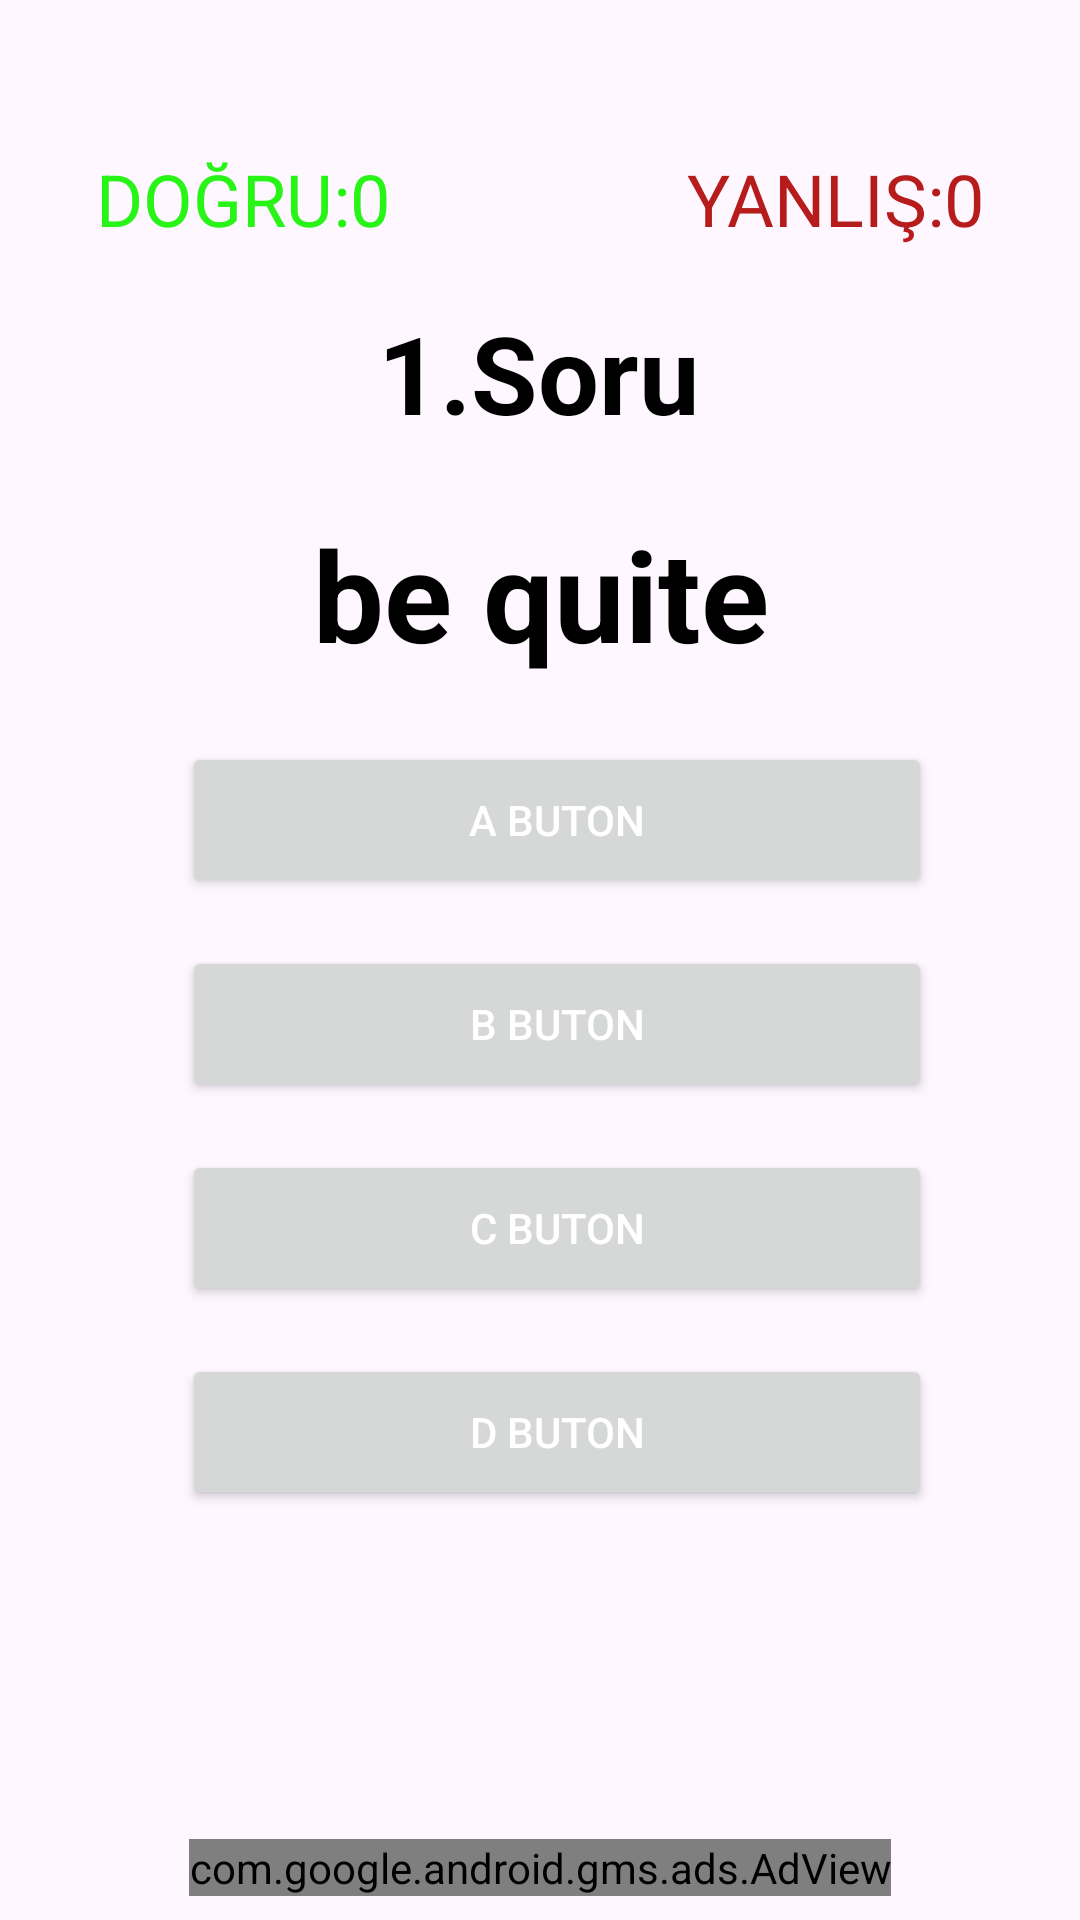

This screen was rendered from an Android layout file. Write that file and the resources it references.
<!-- AndroidManifest.xml: application theme Theme.Yds_app -->
<!-- res/layout/fragment_test.xml -->
<?xml version="1.0" encoding="utf-8"?>
<FrameLayout
    xmlns:android="http://schemas.android.com/apk/res/android"
    xmlns:app="http://schemas.android.com/apk/res-auto"
    xmlns:tools="http://schemas.android.com/tools"
    android:layout_width="match_parent"
    android:layout_height="match_parent"
    tools:context=".view.TestFragment">

    <androidx.constraintlayout.widget.ConstraintLayout
        android:layout_width="match_parent"
        android:layout_height="match_parent"
        app:layout_constraintEnd_toStartOf="@+id/textViewAnswer"
        app:layout_constraintStart_toStartOf="@+id/textViewAnswer"
        tools:context=".activity.QuizeActivity">

        <TextView
            android:id="@+id/textViewWord"
            android:layout_width="411dp"
            android:layout_height="59dp"
            android:layout_marginTop="20dp"
            android:gravity="center"
            android:text="be quite"
            android:textColor="@color/textColor"
            android:textSize="42dp"
            android:textStyle="bold"
            app:layout_constraintEnd_toEndOf="parent"
            app:layout_constraintStart_toStartOf="parent"
            app:layout_constraintTop_toBottomOf="@+id/textViewsoru" />

        <Button
            android:id="@+id/buttonA"
            android:layout_width="250dp"
            android:layout_height="52dp"
            android:layout_marginTop="20dp"
            android:gravity="center"
            android:text="A BUTON"
            android:textColor="@color/buttonText"
            app:layout_constraintEnd_toEndOf="parent"
            app:layout_constraintHorizontal_bias="0.552"
            app:layout_constraintStart_toStartOf="parent"
            app:layout_constraintTop_toBottomOf="@+id/textViewWord" />

        <Button
            android:id="@+id/buttonB"
            android:layout_width="250dp"
            android:layout_height="52dp"
            android:layout_marginTop="16dp"
            android:gravity="center"
            android:text="B BUTON"
            android:textColor="@color/buttonText"
            app:layout_constraintEnd_toEndOf="parent"
            app:layout_constraintHorizontal_bias="0.552"
            app:layout_constraintStart_toStartOf="parent"
            app:layout_constraintTop_toBottomOf="@+id/buttonA" />

        <Button
            android:id="@+id/buttonC"
            android:layout_width="250dp"
            android:layout_height="52dp"
            android:layout_marginTop="16dp"
            android:gravity="center"
            android:text="C BUTON"
            android:textColor="@color/buttonText"
            app:layout_constraintEnd_toEndOf="parent"
            app:layout_constraintHorizontal_bias="0.552"
            app:layout_constraintStart_toStartOf="parent"
            app:layout_constraintTop_toBottomOf="@+id/buttonB" />

        <Button
            android:id="@+id/buttonD"
            android:layout_width="250dp"
            android:layout_height="52dp"
            android:layout_marginTop="16dp"
            android:gravity="center"
            android:text="D BUTON"
            android:textColor="@color/buttonText"
            app:layout_constraintEnd_toEndOf="parent"
            app:layout_constraintHorizontal_bias="0.552"
            app:layout_constraintStart_toStartOf="parent"
            app:layout_constraintTop_toBottomOf="@+id/buttonC" />

        <TextView
            android:id="@+id/textViewsoru"
            android:layout_width="wrap_content"
            android:layout_height="wrap_content"
            android:layout_marginStart="21dp"
            android:layout_marginTop="100dp"
            android:layout_marginEnd="21dp"
            android:text="1.Soru"
            android:textColor="@color/textColor"
            android:textSize="36sp"
            android:textStyle="bold"
            app:layout_constraintEnd_toStartOf="@+id/textViewMistake"
            app:layout_constraintStart_toEndOf="@+id/textViewCorrect"
            app:layout_constraintTop_toTopOf="parent" />

        <TextView
            android:id="@+id/textViewCorrect"
            android:layout_width="wrap_content"
            android:layout_height="wrap_content"
            android:layout_marginStart="32dp"
            android:layout_marginTop="50dp"
            android:text="DOĞRU:0"
            android:textColor="#28F418"
            android:textSize="24sp"
            app:layout_constraintStart_toStartOf="parent"
            app:layout_constraintTop_toTopOf="parent" />

        <TextView
            android:id="@+id/textViewMistake"
            android:layout_width="wrap_content"
            android:layout_height="wrap_content"
            android:layout_marginTop="50dp"
            android:layout_marginEnd="32dp"
            android:text="YANLIŞ:0"
            android:textColor="#B71C1C"
            android:textSize="24sp"
            app:layout_constraintEnd_toEndOf="parent"
            app:layout_constraintTop_toTopOf="parent" />

        <TextView
            android:id="@+id/textViewAnswer"
            android:layout_width="wrap_content"
            android:layout_height="wrap_content"
            android:layout_marginTop="50dp"
            android:text=""
            android:textColor="@color/testAnswerText"
            android:textSize="20sp"
            android:textStyle="bold"
            app:layout_constraintEnd_toEndOf="parent"
            app:layout_constraintStart_toStartOf="parent"
            app:layout_constraintTop_toTopOf="@id/buttonD" />

        <com.google.android.gms.ads.AdView
            android:id="@+id/adViewTest"
            android:layout_width="wrap_content"
            android:layout_height="wrap_content"
            android:layout_alignParentBottom="true"
            android:layout_centerHorizontal="true"
            android:layout_marginStart="32dp"
            android:layout_marginEnd="32dp"
            android:layout_marginBottom="8dp"
            app:adSize="SMART_BANNER"
            app:adUnitId="ca-app-pub-5875015425896746/8314010186"
            app:layout_constraintBottom_toBottomOf="parent"
            app:layout_constraintEnd_toEndOf="parent"
            app:layout_constraintStart_toStartOf="parent"></com.google.android.gms.ads.AdView>

    </androidx.constraintlayout.widget.ConstraintLayout>


</FrameLayout>
<!-- resources referenced by this layout -->
<resources>
  <color name="buttonText">@color/white</color>
  <color name="testAnswerText">@color/green</color>
  
  
      #E2F3FA
  <color name="textColor">@color/black</color>
  <style name="Theme.Yds_app" parent="Base.Theme.Yds_app" />
  <color name="white">#FFFFFFFF</color>
  <color name="green">#11C839</color>
  <color name="black">#FF000000</color>
  <style name="Base.Theme.Yds_app" parent="Theme.Material3.DayNight.NoActionBar">
          
          
          <item name="colorPrimary">@color/customBlue</item>
          <item name="colorAccent">@color/black</item>
      </style>
  <color name="customBlue">#11C0F7</color>
</resources>
